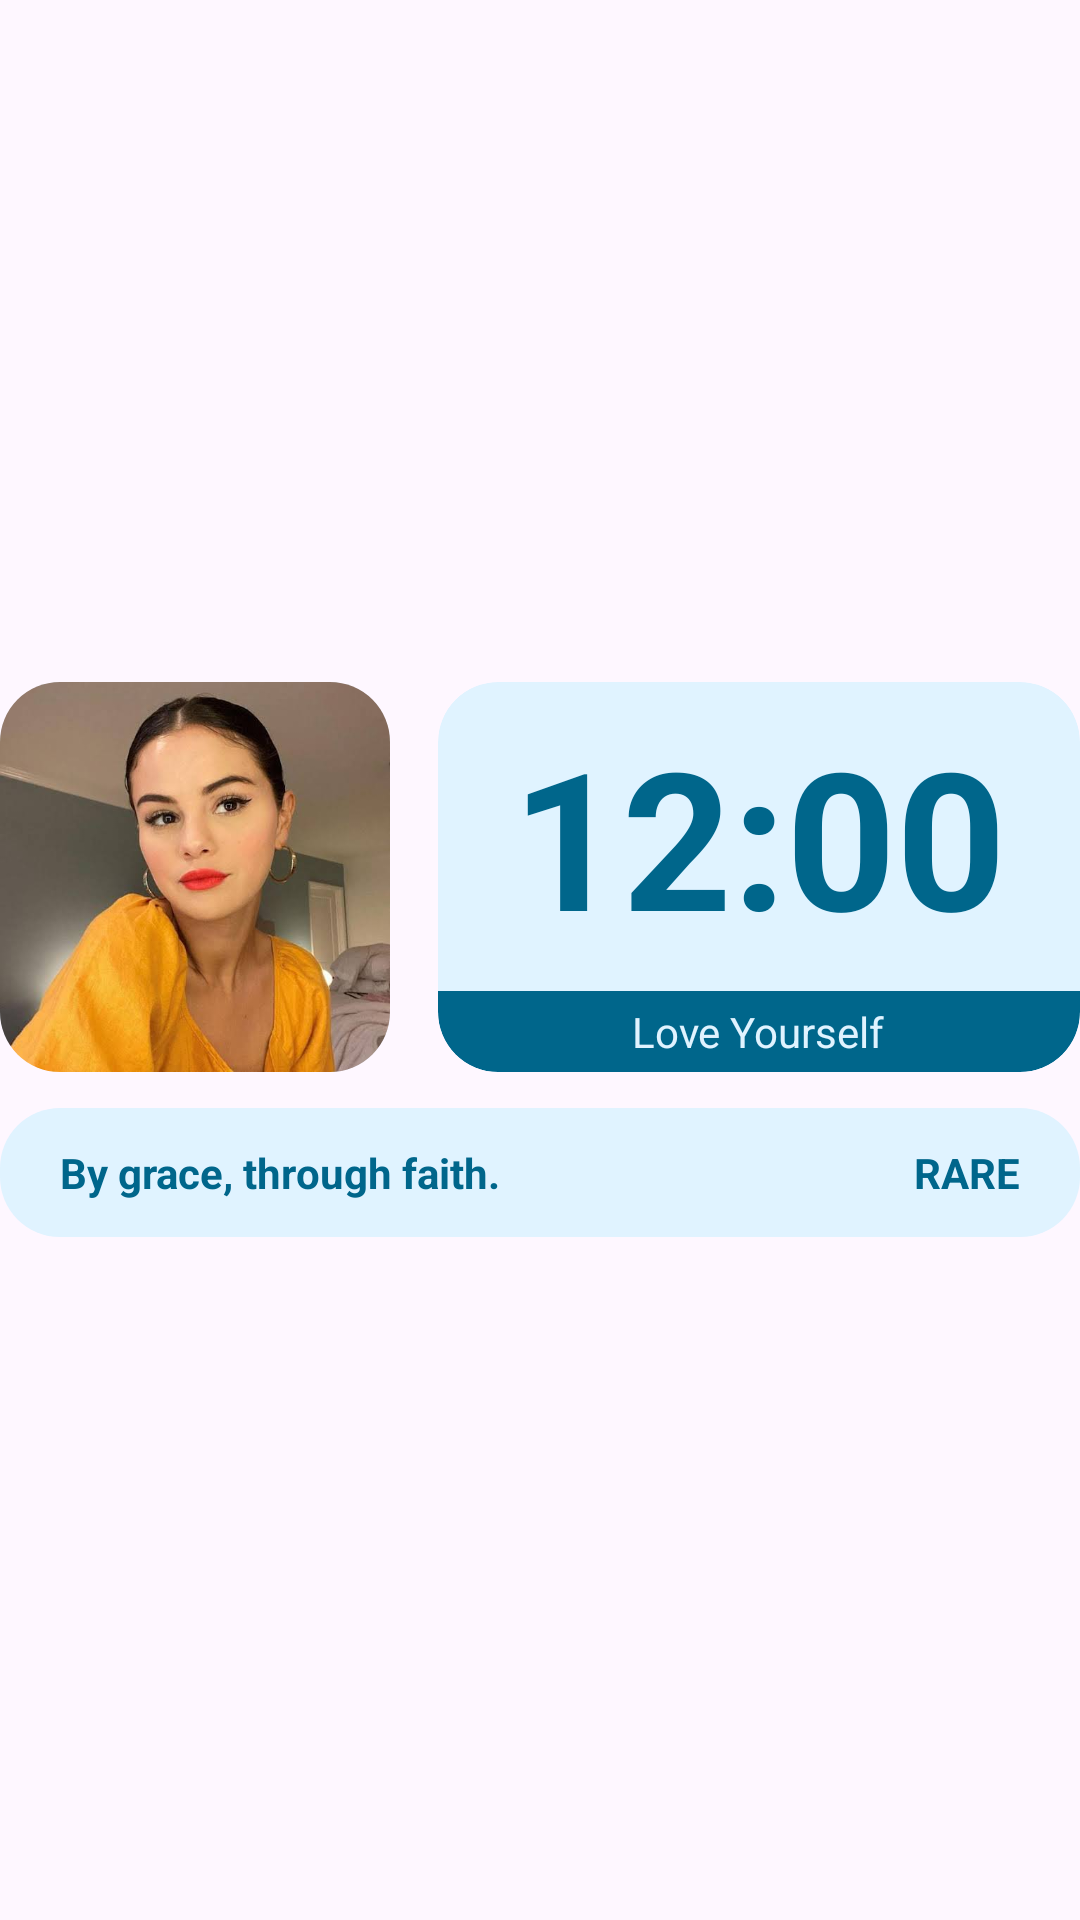

Produce the Android XML layout that renders to this screen, including the resource entries it uses.
<!-- AndroidManifest.xml: application theme Theme.Main -->
<!-- res/layout/selena_widget.xml -->
<RelativeLayout xmlns:android="http://schemas.android.com/apk/res/android"
    style="@style/Widget.FSC.AppWidget.Container"
    android:layout_width="match_parent"
    android:layout_height="match_parent"
    android:gravity="center"
    android:padding="0dp"
    android:background="#00ffffff"
    xmlns:app="http://schemas.android.com/apk/res-auto"
    android:theme="@style/Theme.Main.AppWidgetContainer">

    <ImageView
        android:id="@+id/photo_cv"
        android:layout_width="130dp"
        android:layout_height="130dp"
        android:background="@drawable/round_outline"
        android:backgroundTint="@color/blue_light"
        android:clipToOutline="true"
        android:scaleType="centerCrop"
        android:src="@drawable/selena_widget" />

    <RelativeLayout
        android:layout_width="match_parent"
        android:layout_height="130dp"
        android:layout_marginLeft="16dp"
        android:background="@drawable/round_outline"
        android:backgroundTint="@color/yellow_light"
        android:clipToOutline="true"
        android:layout_toRightOf="@id/photo_cv"
        android:gravity="center_horizontal">

        <TextClock
            android:id="@+id/time_ashwin"
            android:layout_width="wrap_content"
            android:layout_height="wrap_content"
            android:layout_above="@+id/caption_ll"
            android:layout_alignParentLeft="true"
            android:layout_alignParentTop="true"
            android:layout_alignParentRight="true"
            android:format12Hour="hh:mm"
            android:gravity="center"
            android:text="12:45"
            android:textColor="@color/yellow_dark"
            android:textSize="64sp"
            android:textStyle="bold" />

        <LinearLayout
            android:id="@+id/caption_ll"
            android:layout_width="match_parent"
            android:layout_height="wrap_content"
            android:layout_alignParentBottom="true"
            android:background="@drawable/round_dark"
            android:backgroundTint="@color/yellow_dark"
            android:gravity="center"
            android:orientation="vertical">

            <TextView
                android:layout_width="wrap_content"
                android:layout_height="wrap_content"
                android:layout_marginVertical="4dp"
                android:text="Love Yourself"
                android:textColor="@color/yellow_light" />

        </LinearLayout>
    </RelativeLayout>

    <LinearLayout
        android:layout_width="match_parent"
        android:layout_height="wrap_content"
        android:layout_below="@id/photo_cv"
        android:layout_marginTop="12dp"
        android:id="@+id/ll_text_dc"
        android:background="@drawable/round_outline"
        android:backgroundTint="@color/yellow_light"
        android:orientation="horizontal"
        android:paddingHorizontal="20dp"
        android:paddingVertical="12dp">

        <TextView
            android:id="@+id/dc_day"
            android:layout_width="wrap_content"
            android:layout_height="wrap_content"
            android:layout_gravity="center"
            android:text="By grace, through faith."
            android:textColor="@color/yellow_dark"
            android:textSize="14sp"
            android:textStyle="bold" />

        <TextView
            android:id="@+id/dc_date"
            android:layout_width="match_parent"
            android:layout_height="wrap_content"
            android:layout_gravity="center_vertical"
            android:gravity="right"
            android:text="RARE"
            android:textColor="@color/yellow_dark"
            android:textSize="14sp"
            android:textStyle="bold" />

    </LinearLayout>
</RelativeLayout>
<!-- resources referenced by this layout -->
<resources>
  <color name="blue_light">#e9f1ff</color>
  <color name="yellow_dark">#7b5800</color>
  <color name="yellow_light">#ffefd3</color>
  <!-- drawable round_dark (drawable) -->
  <?xml version="1.0" encoding="utf-8"?>
  <shape xmlns:android="http://schemas.android.com/apk/res/android" android:shape="rectangle">
      <corners android:bottomLeftRadius="20dp"
          android:bottomRightRadius="20dp"/>
      <solid android:color="#000"/>
  </shape>
  <!-- drawable round_outline (drawable) -->
  <?xml version="1.0" encoding="utf-8"?>
  <shape xmlns:android="http://schemas.android.com/apk/res/android" android:shape="rectangle">
      <corners android:radius="20dp"/>
      <solid android:color="#000"/>
  </shape>
  <!-- drawable selena_widget: jpeg bitmap (drawable, 21156 bytes) -->
  <style name="Theme.Main.AppWidgetContainer" parent="Theme.Main.AppWidgetContainerParent">
          
          <item name="appWidgetPadding">16dp</item>
      </style>
  <style name="Widget.FSC.AppWidget.Container" parent="android:Widget">
          <item name="android:id">@android:id/background</item>
          <item name="android:background">?android:attr/colorBackground</item>
      </style>
  <style name="Theme.Main" parent="Theme.Material3.DayNight.NoActionBar">
          <item name="colorPrimary">#8F4A51</item>
          <item name="colorAccent">#8F4A51</item>
          <item name="android:windowContentTransitions">true</item>
          <item name="android:statusBarColor">@android:color/transparent</item>
          <item name="android:navigationBarColor">#FFFBFF</item>
          <item name="screen_background">#FFFBFF</item>
          <item name="ui_background">#FFECED</item>
          <item name="bar_background">#F4DDDE</item>
          <item name="bar_ui">#765658</item>
          <item name="navigation">#Ead0d1</item>
          <item name="button_background">#8F4A51</item>
          <item name="main_text">#201A1A</item>
          <item name="secondary_text">#524344</item>
          <item name="outline">#998E8E</item>
      </style>
  <style name="Theme.Main.AppWidgetContainerParent" parent="@android:style/Theme.DeviceDefault">
          
          <item name="appWidgetRadius">16dp</item>
          
          <item name="appWidgetInnerRadius">8dp</item>
      </style>
</resources>
